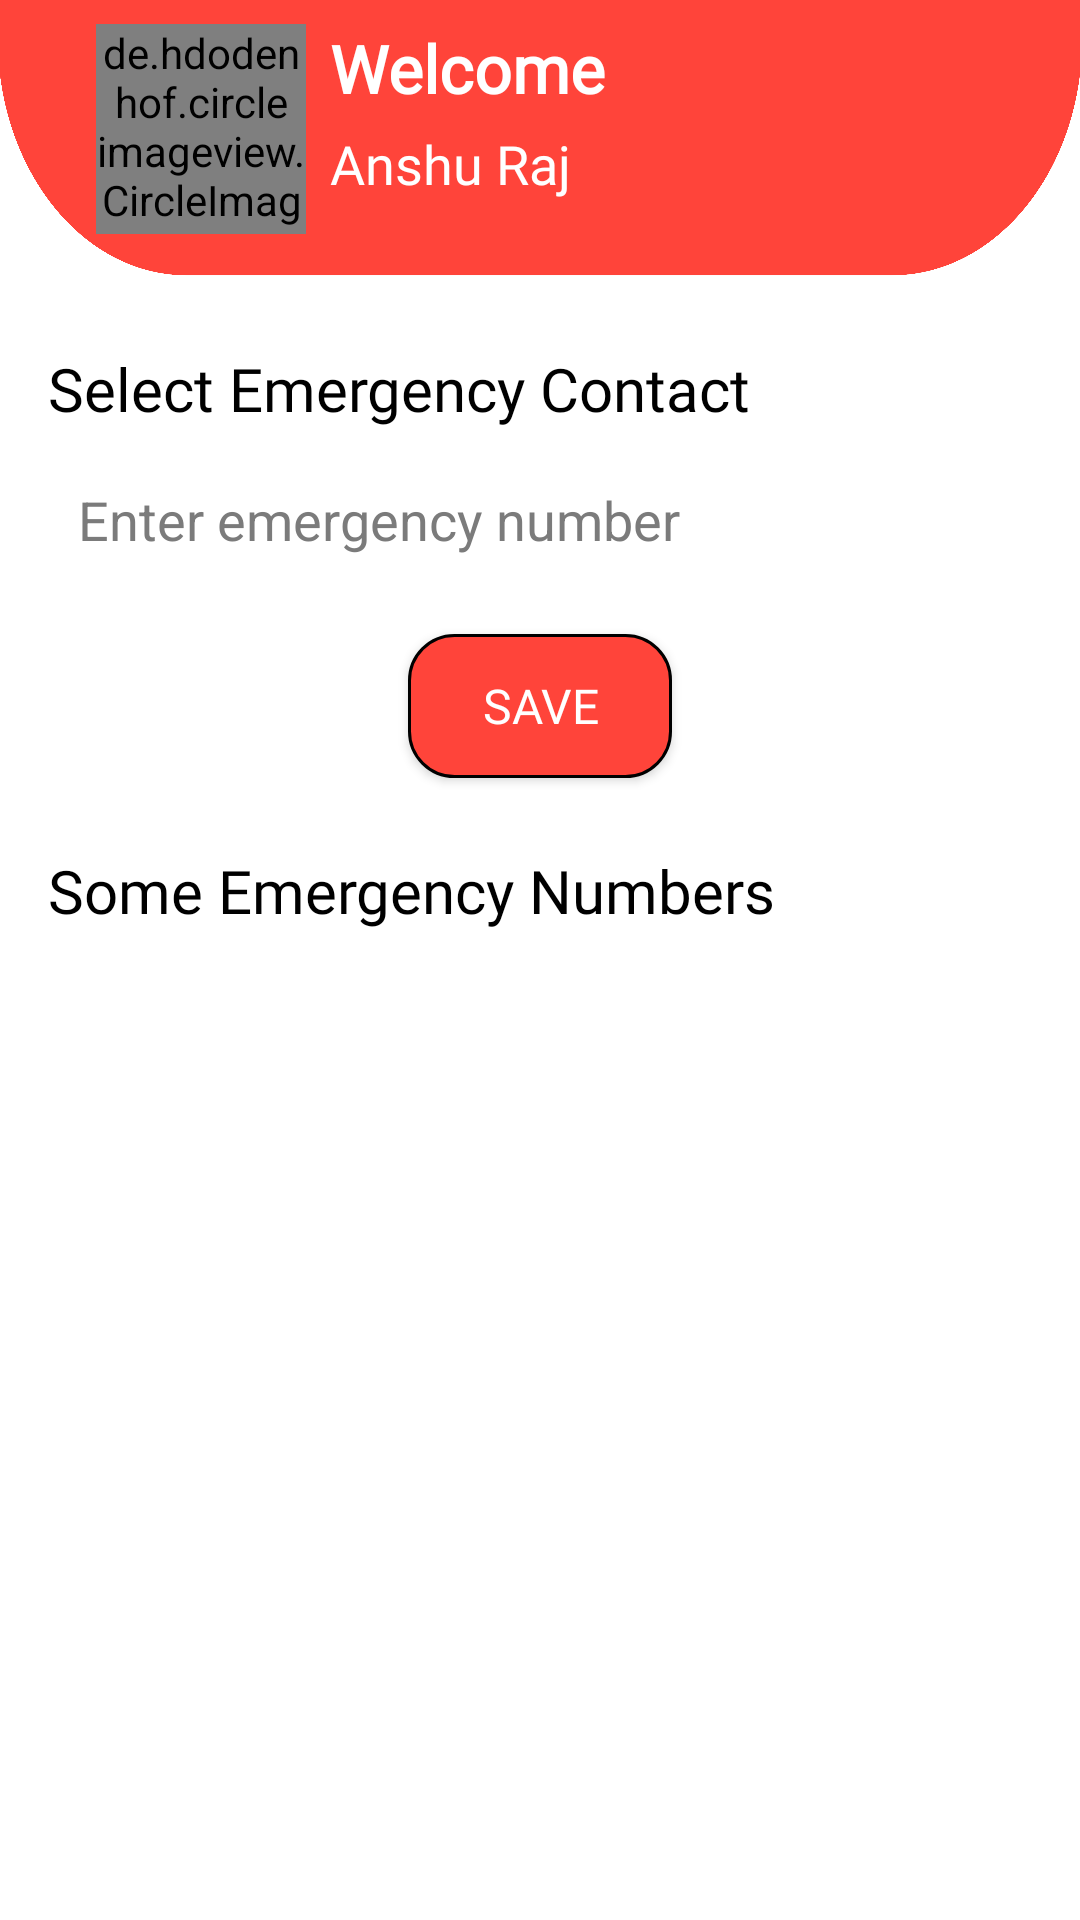

This screen was rendered from an Android layout file. Write that file and the resources it references.
<!-- AndroidManifest.xml: application theme Theme.Safeoverse -->
<!-- res/layout/activity_sos.xml -->
<?xml version="1.0" encoding="utf-8"?>
<androidx.constraintlayout.widget.ConstraintLayout xmlns:android="http://schemas.android.com/apk/res/android"
    xmlns:app="http://schemas.android.com/apk/res-auto"
    xmlns:tools="http://schemas.android.com/tools"
    android:layout_width="match_parent"
    android:layout_height="match_parent"
    android:background="#fff"
    tools:context=".SosActivity">

    <ImageView
        android:id="@+id/imageView"
        android:layout_width="0dp"
        android:layout_height="100dp"
        android:scaleType="fitXY"
        app:layout_constraintEnd_toEndOf="parent"
        app:layout_constraintStart_toStartOf="parent"
        app:layout_constraintTop_toTopOf="parent"
        app:srcCompat="@drawable/backgndorange" />

    <de.hdodenhof.circleimageview.CircleImageView
        android:id="@+id/profile_image_sos"
        android:layout_width="70dp"
        android:layout_height="70dp"
        android:layout_marginStart="32dp"
        android:layout_marginTop="8dp"
        android:src="@drawable/img"
        app:civ_border_color="#FFFFFF"
        app:civ_border_width="2dp"
        app:layout_constraintStart_toStartOf="parent"
        app:layout_constraintTop_toTopOf="parent" />

    <TextView
        android:id="@+id/textView"
        android:layout_width="wrap_content"
        android:layout_height="wrap_content"
        android:layout_marginStart="8dp"
        android:layout_marginTop="8dp"
        android:fontFamily="@font/actor"
        android:text="Welcome"
        android:textColor="@color/white"
        android:textSize="22sp"
        android:textStyle="bold"
        app:layout_constraintStart_toEndOf="@+id/profile_image_sos"
        app:layout_constraintTop_toTopOf="parent" />

    <TextView
        android:id="@+id/nameSos"
        android:layout_width="wrap_content"
        android:layout_height="wrap_content"
        android:layout_marginTop="5dp"
        android:fontFamily="@font/actor"
        android:text="Anshu Raj"
        android:textColor="@color/white"
        android:textSize="18sp"
        app:layout_constraintStart_toStartOf="@+id/textView"
        app:layout_constraintTop_toBottomOf="@+id/textView" />

    <TextView
        android:id="@+id/textView5"
        android:layout_width="wrap_content"
        android:layout_height="wrap_content"
        android:layout_marginStart="16dp"
        android:layout_marginTop="16dp"
        android:fontFamily="@font/acme"
        android:text="Select Emergency Contact"
        android:textColor="#000000"
        android:textSize="20sp"
        app:layout_constraintStart_toStartOf="parent"
        app:layout_constraintTop_toBottomOf="@+id/imageView" />

    <EditText
        android:id="@+id/emergencyInput"
        android:layout_width="0dp"
        android:layout_height="wrap_content"
        android:layout_marginStart="16dp"
        android:layout_marginTop="8dp"
        android:layout_marginEnd="16dp"
        android:background="@drawable/editetxtback"
        android:ems="10"
        android:hint="Enter emergency number"
        android:inputType="text"
        android:padding="10dp"
        android:textColor="#000000"
        android:textColorHint="#7B7B7B"
        app:layout_constraintEnd_toEndOf="parent"
        app:layout_constraintHorizontal_bias="0.0"
        app:layout_constraintStart_toStartOf="parent"
        app:layout_constraintTop_toBottomOf="@+id/textView5" />

    <androidx.appcompat.widget.AppCompatButton
        android:id="@+id/saveButton"
        android:layout_width="wrap_content"
        android:layout_height="wrap_content"
        android:layout_marginStart="8dp"
        android:layout_marginTop="16dp"
        android:layout_marginEnd="8dp"
        android:background="@drawable/buttonback"
        android:fontFamily="@font/alatsi"
        android:padding="5dp"
        android:text="Save"
        android:textColor="#FFFFFF"
        android:textSize="16sp"
        app:layout_constraintEnd_toEndOf="@+id/emergencyInput"
        app:layout_constraintStart_toStartOf="@+id/emergencyInput"
        app:layout_constraintTop_toBottomOf="@+id/emergencyInput" />

    <TextView
        android:id="@+id/textView7"
        android:layout_width="wrap_content"
        android:layout_height="wrap_content"
        android:layout_marginStart="16dp"
        android:layout_marginTop="24dp"
        android:fontFamily="@font/acme"
        android:text="Some Emergency Numbers"
        android:textColor="#000000"
        android:textSize="20sp"
        app:layout_constraintStart_toStartOf="parent"
        app:layout_constraintTop_toBottomOf="@+id/saveButton" />

    <ListView
        android:id="@+id/EmergencyNamesList"
        android:layout_width="0dp"
        android:layout_height="0dp"
        android:layout_marginTop="8dp"
        android:background="#fff"
        android:cacheColorHint="#0C0C0C"
        app:layout_constraintBottom_toBottomOf="parent"
        app:layout_constraintEnd_toEndOf="parent"
        app:layout_constraintStart_toStartOf="parent"
        app:layout_constraintTop_toBottomOf="@+id/textView7" />

</androidx.constraintlayout.widget.ConstraintLayout>
<!-- resources referenced by this layout -->
<resources>
  <!-- drawable backgndorange: png bitmap (drawable, 72942 bytes) -->
  <!-- drawable buttonback (drawable) -->
  <?xml version="1.0" encoding="utf-8"?>
  <shape xmlns:android="http://schemas.android.com/apk/res/android">
  <solid android:color="#FF443A"/>
  <stroke android:color="@color/black" android:width="1dp"/>
      <corners android:radius="15dp"/>
  </shape>
  <style name="Theme.Safeoverse" parent="Base.Theme.Safeoverse" />
  <style name="Base.Theme.Safeoverse" parent="Theme.Material3.DayNight.NoActionBar">
          
          
          <item name="colorAccent">#1976D2</item>
          <item name="colorPrimary">#0097A7</item>
          <item name="colorPrimaryDark">#FF443A</item>
      </style>
  <!-- not gathered from this repository: default colours our renderer supplied (Android Studio template values) -->
  <color name="black">#FF000000</color>
  <color name="white">#FFFFFFFF</color>
</resources>
